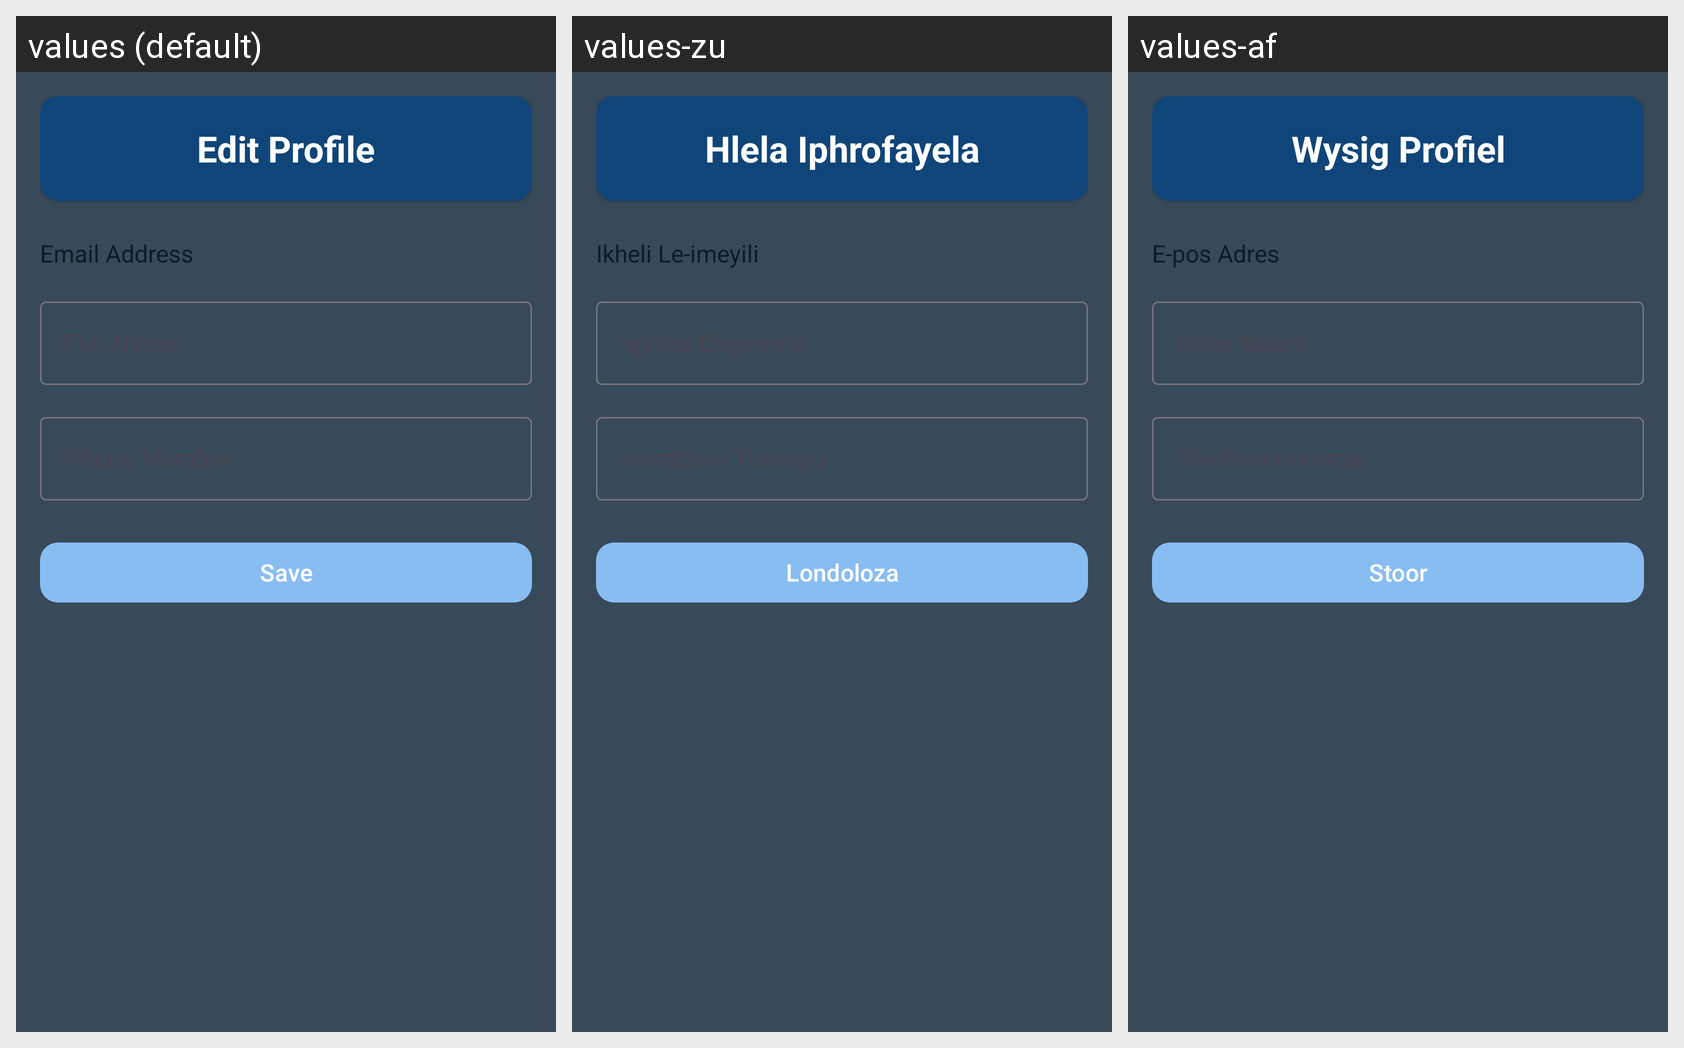

Translations of the strings shown on this Android screen, per locale in the grid:
Android screen res/layout/activity_profile.xml rendered under 3 locales, left to right: values (default), values-zu, values-af. Device: Nexus 5 (rendered at 1080×1920; each locale shown at half size, 540×960, under a caption strip naming it); theme Theme.SafeSteps.
Strings drawn on this screen, with the default value and each locale's value (text and hints the layout hard-codes, and strings that could not be matched under every locale, appear in the picture but are not listed):

edit_profile
  values: Edit Profile
  values-zu: Hlela Iphrofayela
  values-af: Wysig Profiel

contact_email
  values: Email Address
  values-zu: Ikheli Le-imeyili
  values-af: E-pos Adres

save
  values: Save
  values-zu: Londoloza
  values-af: Stoor
